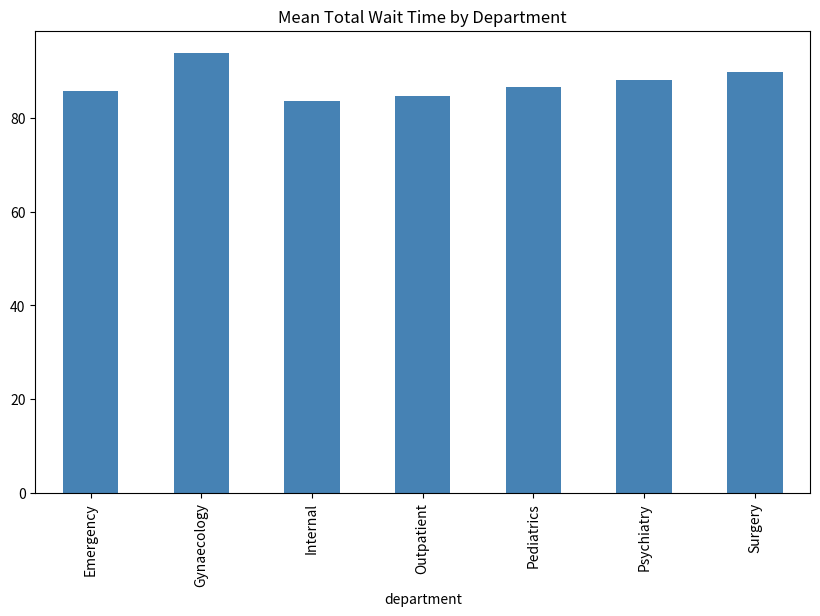

The script that saved this image:
import pandas as pd
import numpy as np
import matplotlib.pyplot as plt

patient_ids = np.array([f'P{i:03d}' for i in range(1, 501)])
departments = np.array(['Emergency', 'Outpatient', 'Internal', 'Surgery', 'Gynaecology', 'Pediatrics', 'Psychiatry'])

#! Generates random dates
start = pd.Timestamp('2025-05-01')
end = pd.Timestamp('2025-05-31')


total_minutes = int((end - start).total_seconds() / 60)
random_minutes = np.random.randint(0, total_minutes, size=500)
arrival_times = [start + pd.Timedelta(minutes=int(m)) for m in random_minutes]

triage_times = [a + pd.Timedelta(minutes=int(m)) for a, m in zip(arrival_times, np.random.randint(5, 30, size=500))]
doctor_times = [t + pd.Timedelta(minutes=int(m)) for t, m in zip(triage_times, np.random.randint(20, 120, size=500))]

df = pd.DataFrame({
    'patient_id': patient_ids,
    'department': np.random.choice(departments, size=500),
    'arrival_time': arrival_times,
    'triage_time': triage_times,
    'doctor_time': doctor_times,
})

# print(df.head())
# df.to_csv('data/data.csv', index=False)

df['arrival_to_triage'] = (df['triage_time'] - df['arrival_time']).dt.total_seconds() / 60
df['triage_to_doctor'] = (df['doctor_time'] - df['triage_time']).dt.total_seconds() / 60
df['total_wait'] = (df['doctor_time'] - df['arrival_time']).dt.total_seconds() / 60

# print(df[['department', 'arrival_to_triage', 'triage_to_doctor', 'total_wait']].head(10))

summary = df.groupby('department')[['arrival_to_triage', 'triage_to_doctor', 'total_wait']].agg(
    ['mean', 'median', lambda x: x.quantile(0.9)]
).rename(columns={'<lambda_0>': 'p90'})

# print(summary)

# summary.to_csv('reports/wait-time-summary.csv')


# Time to visualize!
dept_means = df.groupby('department')['total_wait'].mean()
dept_means.plot(kind='bar', figsize=(10, 6), color='steelblue')
plt.title('Mean Total Wait Time by Department')
